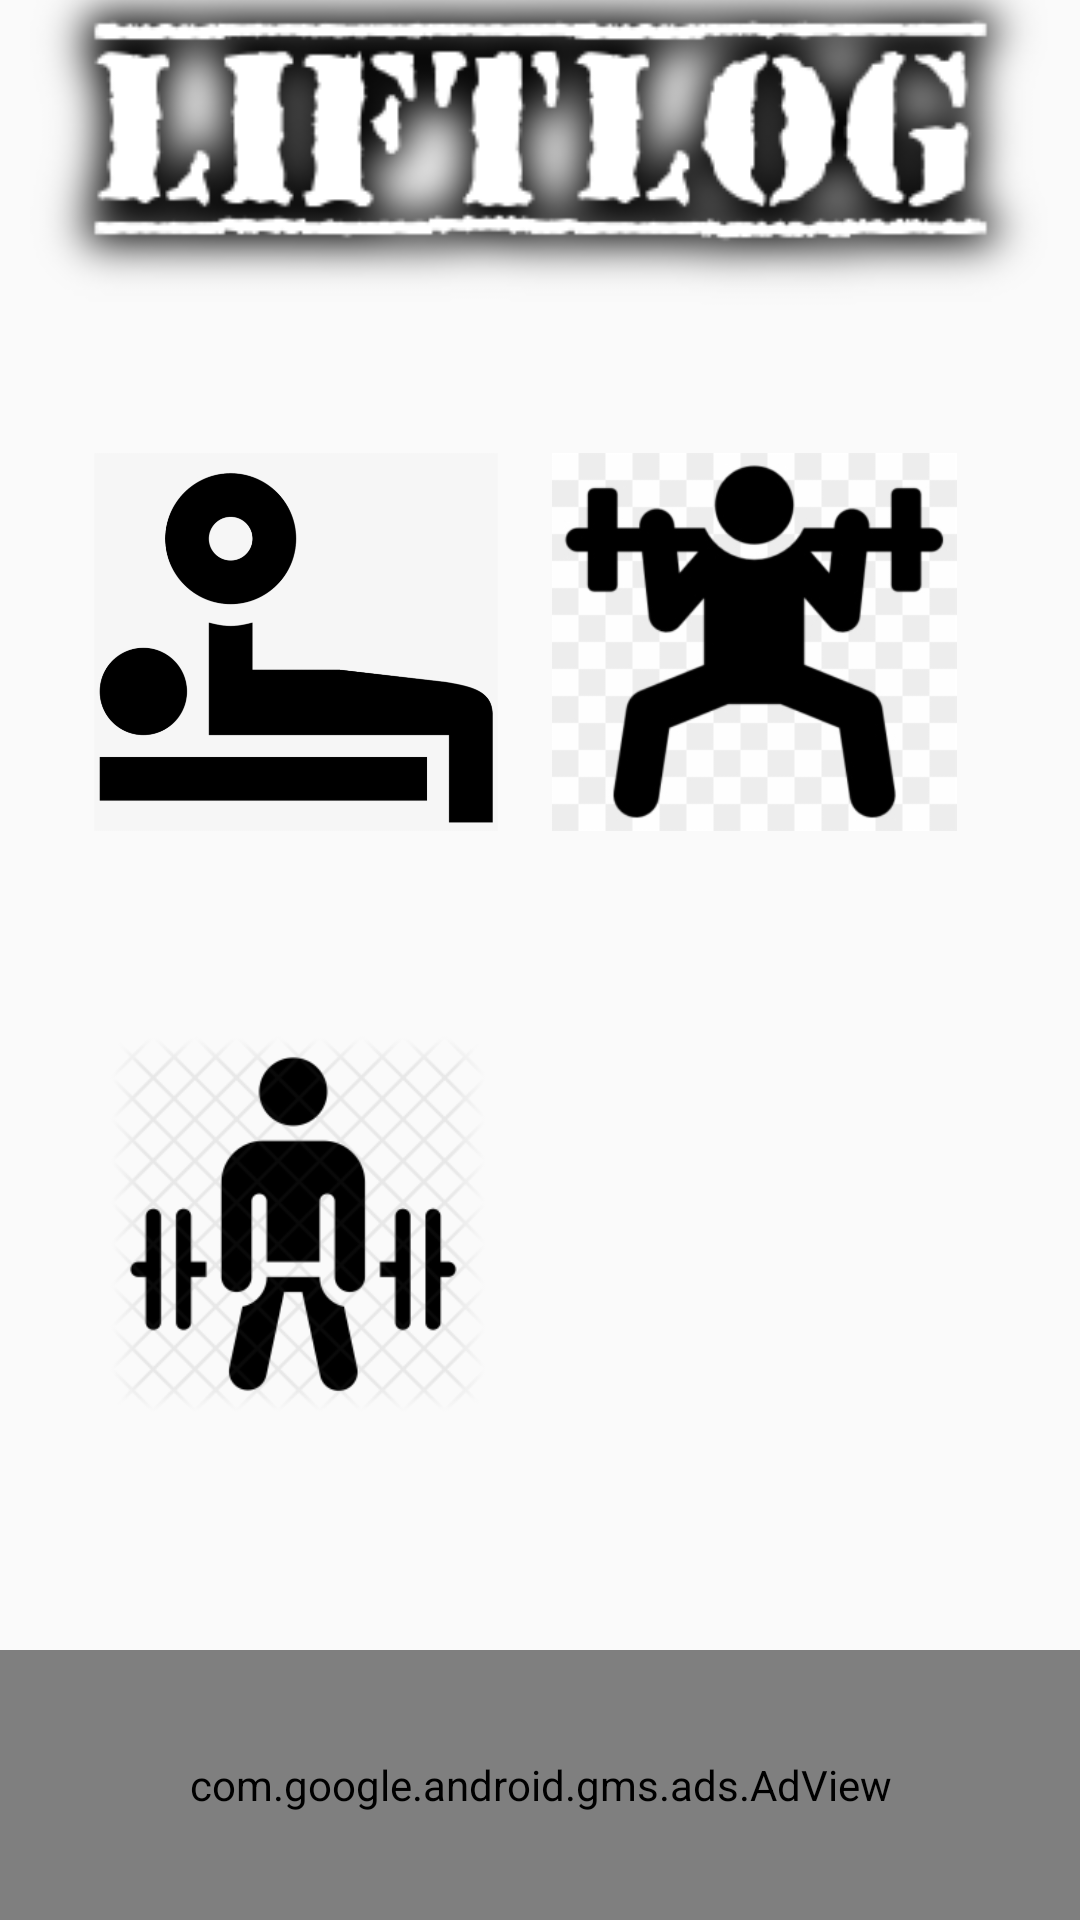

Here is an Android app screen rendered from its layout file. Give the layout XML and the strings, colors and styles it references.
<!-- AndroidManifest.xml: application theme AppTheme -->
<!-- res/layout/activity_dashboard.xml -->
<?xml version="1.0" encoding="utf-8"?>
<androidx.constraintlayout.widget.ConstraintLayout xmlns:android="http://schemas.android.com/apk/res/android"
    xmlns:ads="http://schemas.android.com/apk/res-auto"
    xmlns:app="http://schemas.android.com/apk/res-auto"
    xmlns:tools="http://schemas.android.com/tools"
    android:id="@+id/relativeLayout2"
    android:layout_width="match_parent"
    android:layout_height="match_parent"
    tools:context=".Dashboard"
    >

    <ImageButton
        android:id="@+id/squatButton"
        android:layout_width="144dp"
        android:layout_height="126dp"
        android:adjustViewBounds="true"
        android:scaleType="fitCenter"
        android:background="@android:color/transparent"
        ads:layout_constraintBottom_toBottomOf="parent"
        ads:layout_constraintEnd_toEndOf="parent"
        ads:layout_constraintHorizontal_bias="0.831"
        ads:layout_constraintStart_toStartOf="parent"
        ads:layout_constraintTop_toTopOf="parent"
        ads:layout_constraintVertical_bias="0.294"
        app:srcCompat="@drawable/squat" />

    <com.google.android.gms.ads.AdView
        android:id="@+id/ad_view"
        android:layout_width="match_parent"
        android:layout_height="90dp"
        ads:adSize="BANNER"
        ads:adUnitId="@string/banner_ad_unit_id"
        app:layout_constraintBottom_toBottomOf="parent"
        app:layout_constraintStart_toStartOf="parent" />

    <ImageButton
        android:id="@+id/benchpressButton"
        android:layout_width="144dp"
        android:layout_height="126dp"
        android:adjustViewBounds="true"
        android:background="@android:color/transparent"
        android:scaleType="fitCenter"
        ads:layout_constraintBottom_toBottomOf="parent"
        ads:layout_constraintEnd_toEndOf="parent"
        ads:layout_constraintHorizontal_bias="0.752"
        ads:layout_constraintStart_toStartOf="parent"
        ads:layout_constraintTop_toTopOf="parent"
        ads:layout_constraintVertical_bias="0.294"
        ads:srcCompat="@drawable/benchpress"
        app:layout_constraintEnd_toStartOf="@id/squatButton" />

    <ImageButton
        android:id="@+id/deadliftButton"
        android:layout_width="144dp"
        android:layout_height="126dp"
        android:background="@android:color/transparent"
        android:scaleType="fitCenter"
        ads:layout_constraintBottom_toBottomOf="parent"
        ads:layout_constraintEnd_toEndOf="parent"
        ads:layout_constraintHorizontal_bias="0.761"
        ads:layout_constraintStart_toStartOf="parent"
        ads:layout_constraintTop_toTopOf="parent"
        ads:layout_constraintVertical_bias="0.671"
        ads:srcCompat="@drawable/deadlift"
        app:layout_constraintEnd_toStartOf="@id/reportsButton" />

    <ImageView
        android:id="@+id/LifterLog"
        android:layout_width="356dp"
        android:layout_height="149dp"
        android:layout_marginStart="42dp"
        android:layout_marginLeft="42dp"
        android:layout_marginTop="18dp"
        android:layout_marginEnd="43dp"
        android:layout_marginRight="43dp"
        android:layout_marginBottom="572dp"
        ads:srcCompat="@drawable/cooltext356971867855823"
        app:layout_constraintBottom_toBottomOf="parent"
        app:layout_constraintEnd_toEndOf="parent"
        app:layout_constraintLeft_toLeftOf="parent"
        app:layout_constraintRight_toRightOf="parent"
        app:layout_constraintStart_toStartOf="parent"
        app:layout_constraintTop_toTopOf="parent" />

    <ImageButton
        android:id="@+id/reportsButton"
        android:layout_width="144dp"
        android:layout_height="126dp"
        android:adjustViewBounds="true"
        android:scaleType="fitCenter"
        android:background="@android:color/transparent"
        ads:layout_constraintBottom_toBottomOf="parent"
        ads:layout_constraintEnd_toEndOf="parent"
        ads:layout_constraintHorizontal_bias="0.831"
        ads:layout_constraintStart_toStartOf="parent"
        ads:layout_constraintTop_toTopOf="parent"
        ads:layout_constraintVertical_bias="0.671"
        app:srcCompat="@drawable/reports" />

</androidx.constraintlayout.widget.ConstraintLayout>
<!-- resources referenced by this layout -->
<resources>
  <!-- drawable benchpress: png bitmap (drawable, 42594 bytes) -->
  <!-- drawable cooltext356971867855823: png bitmap (drawable, 22399 bytes) -->
  <!-- drawable deadlift: png bitmap (drawable, 24713 bytes) -->
  <!-- drawable squat: png bitmap (drawable, 23158 bytes) -->
  <string name="banner_ad_unit_id">ca-app-pub-4240065040191031/6887872903</string>
  <style name="AppTheme" parent="Theme.AppCompat.Light.DarkActionBar">
          
          <item name="colorPrimary">@color/colorPrimary</item>
          <item name="colorPrimaryDark">@color/colorPrimaryDark</item>
          <item name="colorAccent">@color/colorAccent</item>
      </style>
  <!-- not gathered from this repository: default colours our renderer supplied (Android Studio template values) -->
  <color name="colorPrimary">#FF6200EE</color>
  <color name="colorPrimaryDark">#FF3700B3</color>
  <color name="colorAccent">#FF03DAC5</color>
</resources>
